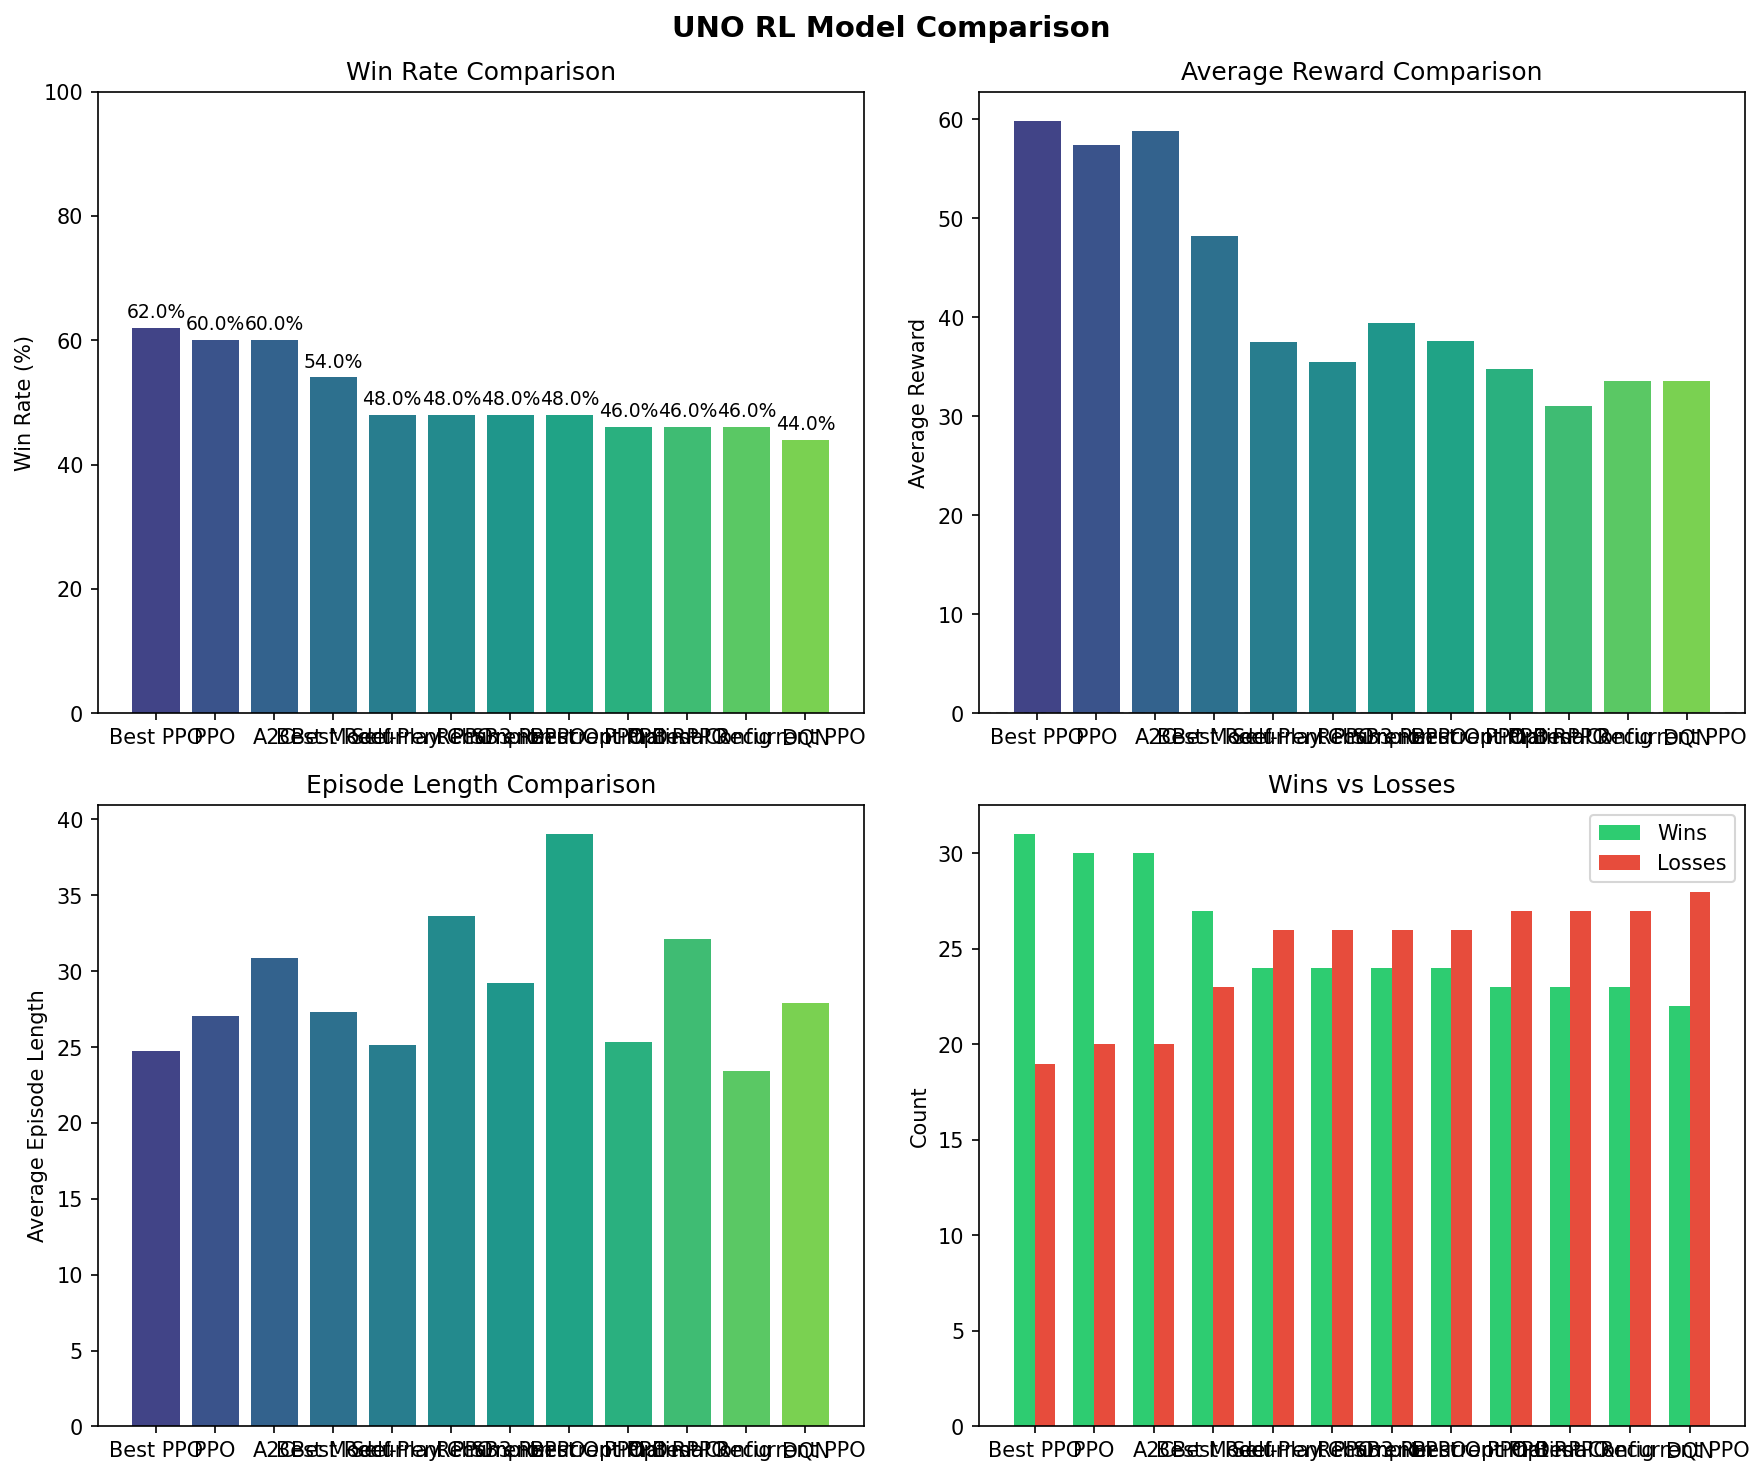

The data file committed next to this chart (first rows):
wins, losses, win_rate, avg_reward, std_reward, avg_episode_length, avg_cards_remaining_win, avg_cards_remaining_loss, model_name, algorithm, model_path
31, 19, 62.0, 59.83, 72.94, 24.76, 4.226, 4.316, Best PPO, PPO, models\best_ppo_uno.zip
30, 20, 60.0, 57.38, 77.21, 27.08, 4.267, 4.1, PPO, PPO, models\sb3_ppo_uno.zip
30, 20, 60.0, 58.81, 76.36, 30.84, 4.2, 4.4, A2C, A2C, models\sb3_a2c_uno.zip
27, 23, 54.0, 48.27, 76.58, 27.28, 3.741, 4.696, Best Model, PPO, models\best_model.zip
24, 26, 48.0, 37.46, 77.02, 25.12, 3.917, 4.077, Best Recurrent PPO, RECURRENTPPO, models\best_recurrent_ppo_uno.zip
24, 26, 48.0, 35.46, 80.6, 33.62, 4.833, 4.115, Self-Play Champion, RECURRENTPPO, models\selfplay_champion.zip
24, 26, 48.0, 39.39, 76.49, 29.2, 3.75, 4.615, Recurrent PPO, RECURRENTPPO, models\recurrent_ppo_uno.zip
24, 26, 48.0, 37.6, 80.72, 39.02, 4.167, 4.269, SB3 Recurrent PPO, RECURRENTPPO, models\sb3_recurrentppo_uno.zip
23, 27, 46.0, 34.8, 75.5, 25.32, 3.348, 4.0, Best Optimal RPPO, RECURRENTPPO, models\best_optimal_rppo/best_model.zip
23, 27, 46.0, 31.06, 80.62, 32.1, 3.957, 3.963, PPO Best Config, PPO, models\sb3_ppo_best_config.zip
23, 27, 46.0, 33.59, 76.43, 23.44, 3.696, 4.37, Optimal Recurrent PPO, RECURRENTPPO, models\optimal_recurrent_ppo.zip
22, 28, 44.0, 33.6, 73.77, 27.88, 3.364, 4.286, DQN, DQN, models\sb3_dqn_uno.zip
